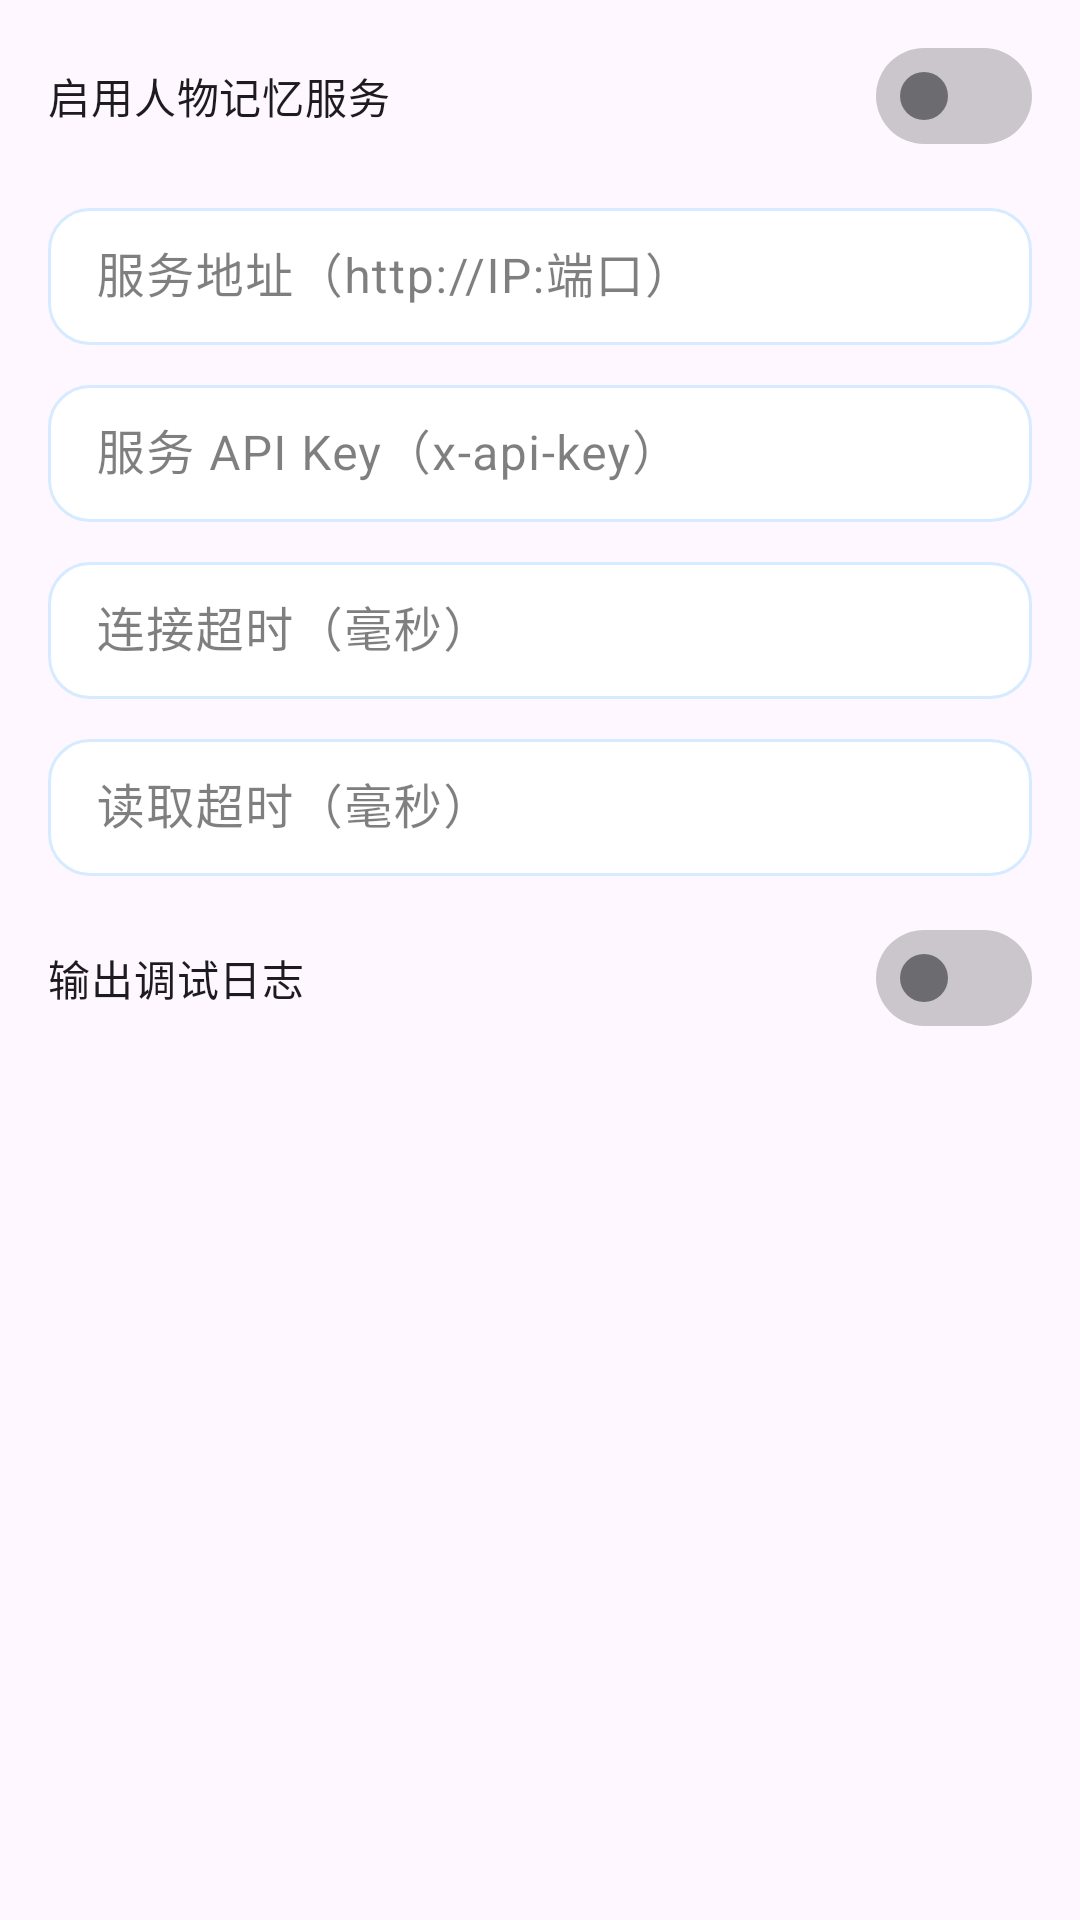

This screen was rendered from an Android layout file. Write that file and the resources it references.
<!-- AndroidManifest.xml: application theme Theme.AIChat -->
<!-- res/layout/dialog_character_memory_settings.xml -->
<?xml version="1.0" encoding="utf-8"?>
<ScrollView xmlns:android="http://schemas.android.com/apk/res/android"
    xmlns:app="http://schemas.android.com/apk/res-auto"
    android:layout_width="match_parent"
    android:layout_height="wrap_content"
    android:fillViewport="true">

    <LinearLayout
        android:layout_width="match_parent"
        android:layout_height="wrap_content"
        android:orientation="vertical"
        android:paddingStart="16dp"
        android:paddingTop="8dp"
        android:paddingEnd="16dp"
        android:paddingBottom="8dp">

        <com.google.android.material.materialswitch.MaterialSwitch
            android:id="@+id/switchCharacterMemoryEnabled"
            android:layout_width="match_parent"
            android:layout_height="wrap_content"
            android:text="@string/character_memory_enabled"
            android:minHeight="48dp" />

        <com.google.android.material.textfield.TextInputLayout
            android:layout_width="match_parent"
            android:layout_height="wrap_content"
            android:layout_marginTop="8dp"
            android:hint="@string/character_memory_base_url"
            app:boxBackgroundMode="outline">

            <com.google.android.material.textfield.TextInputEditText
                android:id="@+id/editCharacterMemoryBaseUrl"
                android:layout_width="match_parent"
                android:layout_height="wrap_content"
                android:inputType="textUri"
                android:maxLines="1" />
        </com.google.android.material.textfield.TextInputLayout>

        <com.google.android.material.textfield.TextInputLayout
            android:layout_width="match_parent"
            android:layout_height="wrap_content"
            android:layout_marginTop="8dp"
            android:hint="@string/character_memory_api_key"
            app:boxBackgroundMode="outline">

            <com.google.android.material.textfield.TextInputEditText
                android:id="@+id/editCharacterMemoryApiKey"
                android:layout_width="match_parent"
                android:layout_height="wrap_content"
                android:inputType="textPassword"
                android:maxLines="1" />
        </com.google.android.material.textfield.TextInputLayout>

        <com.google.android.material.textfield.TextInputLayout
            android:layout_width="match_parent"
            android:layout_height="wrap_content"
            android:layout_marginTop="8dp"
            android:hint="@string/character_memory_connect_timeout_ms"
            app:boxBackgroundMode="outline">

            <com.google.android.material.textfield.TextInputEditText
                android:id="@+id/editCharacterMemoryConnectTimeout"
                android:layout_width="match_parent"
                android:layout_height="wrap_content"
                android:inputType="number"
                android:maxLines="1" />
        </com.google.android.material.textfield.TextInputLayout>

        <com.google.android.material.textfield.TextInputLayout
            android:layout_width="match_parent"
            android:layout_height="wrap_content"
            android:layout_marginTop="8dp"
            android:hint="@string/character_memory_read_timeout_ms"
            app:boxBackgroundMode="outline">

            <com.google.android.material.textfield.TextInputEditText
                android:id="@+id/editCharacterMemoryReadTimeout"
                android:layout_width="match_parent"
                android:layout_height="wrap_content"
                android:inputType="number"
                android:maxLines="1" />
        </com.google.android.material.textfield.TextInputLayout>

        <com.google.android.material.materialswitch.MaterialSwitch
            android:id="@+id/switchCharacterMemoryDebug"
            android:layout_width="match_parent"
            android:layout_height="wrap_content"
            android:layout_marginTop="10dp"
            android:text="@string/character_memory_debug_log"
            android:minHeight="48dp" />
    </LinearLayout>
</ScrollView>
<!-- resources referenced by this layout -->
<resources>
  <string name="character_memory_api_key">服务 API Key（x-api-key）</string>
  <string name="character_memory_base_url">服务地址（http://IP:端口）</string>
  <string name="character_memory_connect_timeout_ms">连接超时（毫秒）</string>
  <string name="character_memory_debug_log">输出调试日志</string>
  <string name="character_memory_enabled">启用人物记忆服务</string>
  <string name="character_memory_read_timeout_ms">读取超时（毫秒）</string>
  <color name="primary">#007AFF</color>
  <color name="on_primary">#FFFFFF</color>
  <color name="surface">#FFFFFF</color>
  <color name="primary_blue_subtle">#F2F8FF</color>
  <color name="primary_blue_light">#D6EBFF</color>
  <color name="primary_blue_deep">#0040A0</color>
  <color name="ios_cell_bg">#FFFFFF</color>
  <style name="ThemeOverlay.AIChat.MaterialAlertDialog" parent="ThemeOverlay.Material3.MaterialAlertDialog">
          <item name="backgroundTint">@android:color/transparent</item>
          <item name="android:windowBackground">@drawable/bg_material_alert_dialog</item>
          <item name="colorSurface">@color/dialog_surface_bg</item>
          <item name="elevationOverlayEnabled">false</item>
          <item name="shapeAppearanceOverlay">@style/ShapeAppearance.AIChat.Dialog</item>
      </style>
  <style name="Widget.AIChat.Switch" parent="Widget.Material3.CompoundButton.MaterialSwitch">
          <item name="trackTint">@color/aichat_switch_track</item>
          <item name="trackDecorationTint">@android:color/transparent</item>
          <item name="thumbTint">@color/aichat_switch_thumb</item>
          <item name="thumbIconTint">@android:color/transparent</item>
      </style>
  <style name="Widget.AIChat.RadioButton" parent="Widget.Material3.CompoundButton.RadioButton">
          <item name="buttonTint">@color/aichat_radio_tint</item>
      </style>
  <style name="Widget.AIChat.GlassInput" parent="Widget.AIChat.TextInputLayout">
          <item name="boxBackgroundMode">outline</item>
          <item name="boxBackgroundColor">@color/glass_input_fill</item>
          <item name="boxStrokeColor">@color/glass_input_stroke</item>
          <item name="hintTextColor">@color/glass_input_hint</item>
          <item name="android:textColorHint">@color/glass_input_hint_idle</item>
          <item name="boxStrokeWidth">1dp</item>
          <item name="boxStrokeWidthFocused">1.5dp</item>
          <item name="boxCollapsedPaddingTop">8dp</item>
          <item name="errorIconDrawable">@null</item>
          
          <item name="materialThemeOverlay">@style/ThemeOverlay.AIChat.TextInputEditText</item>
      </style>
  <color name="dialog_surface_bg">#FFFDFEFF</color>
  <style name="ShapeAppearance.AIChat.Dialog" parent="">
          <item name="cornerFamily">rounded</item>
          <item name="cornerSize">28dp</item>
      </style>
  <style name="Widget.AIChat.TextInputLayout" parent="Widget.Material3.TextInputLayout.OutlinedBox">
          <item name="boxCornerRadiusTopStart">14dp</item>
          <item name="boxCornerRadiusTopEnd">14dp</item>
          <item name="boxCornerRadiusBottomStart">14dp</item>
          <item name="boxCornerRadiusBottomEnd">14dp</item>
          <item name="boxStrokeWidth">1dp</item>
          <item name="boxStrokeWidthFocused">2dp</item>
      </style>
  <color name="glass_input_fill">#F2FFFFFF</color>
  <color name="glass_input_hint_idle">#80000000</color>
  <style name="ThemeOverlay.AIChat.TextInputEditText" parent="">
          <item name="editTextStyle">@style/Widget.AIChat.TextInputEditText</item>
      </style>
  <dimen name="dialog_glass_highlight_fade">120dp</dimen>
  <color name="glass_highlight_top">#30FFFFFF</color>
  <dimen name="dialog_glass_shadow_fade">160dp</dimen>
  <color name="glass_shadow_bottom">#10000000</color>
  <color name="glass_stroke">#40FFFFFF</color>
  <style name="Widget.AIChat.TextInputEditText" parent="Widget.Material3.TextInputEditText.OutlinedBox">
          <item name="android:paddingTop">12dp</item>
          <item name="android:paddingBottom">12dp</item>
      </style>
</resources>
